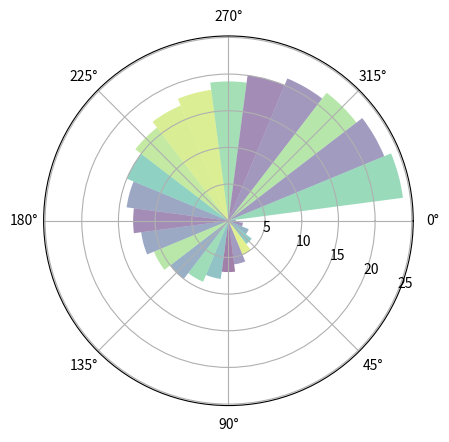

The matplotlib source for this figure:
import matplotlib.pyplot as plt
import numpy as np


#=================POLAR CHARTS FOR HOURLY DISTANCE==========================

plt.figure(1)
x = np.array([0,1,2,3,4,5,6,7,8,9,10,11,12,13,14,15,16,17,18,19,20,21,22,23])
theta = np.linspace(0.0, 2 * np.pi,24, endpoint=False)
offset = 2.0
R1=  [1,2,3,4,5,6,7,8,9,10,11,12,13,14,15,16,17,18,19,20,21,22,23,24]
width = np.pi /12
radii = 10 * np.random.rand(24)
colors = plt.cm.viridis(radii / 10.)
ax1 = plt.subplot(111, projection='polar')
ax1.set_theta_direction(-1)
ax1.bar(theta,R1,width=width, bottom=0.0,color = colors, alpha=0.5)

plt.show()


